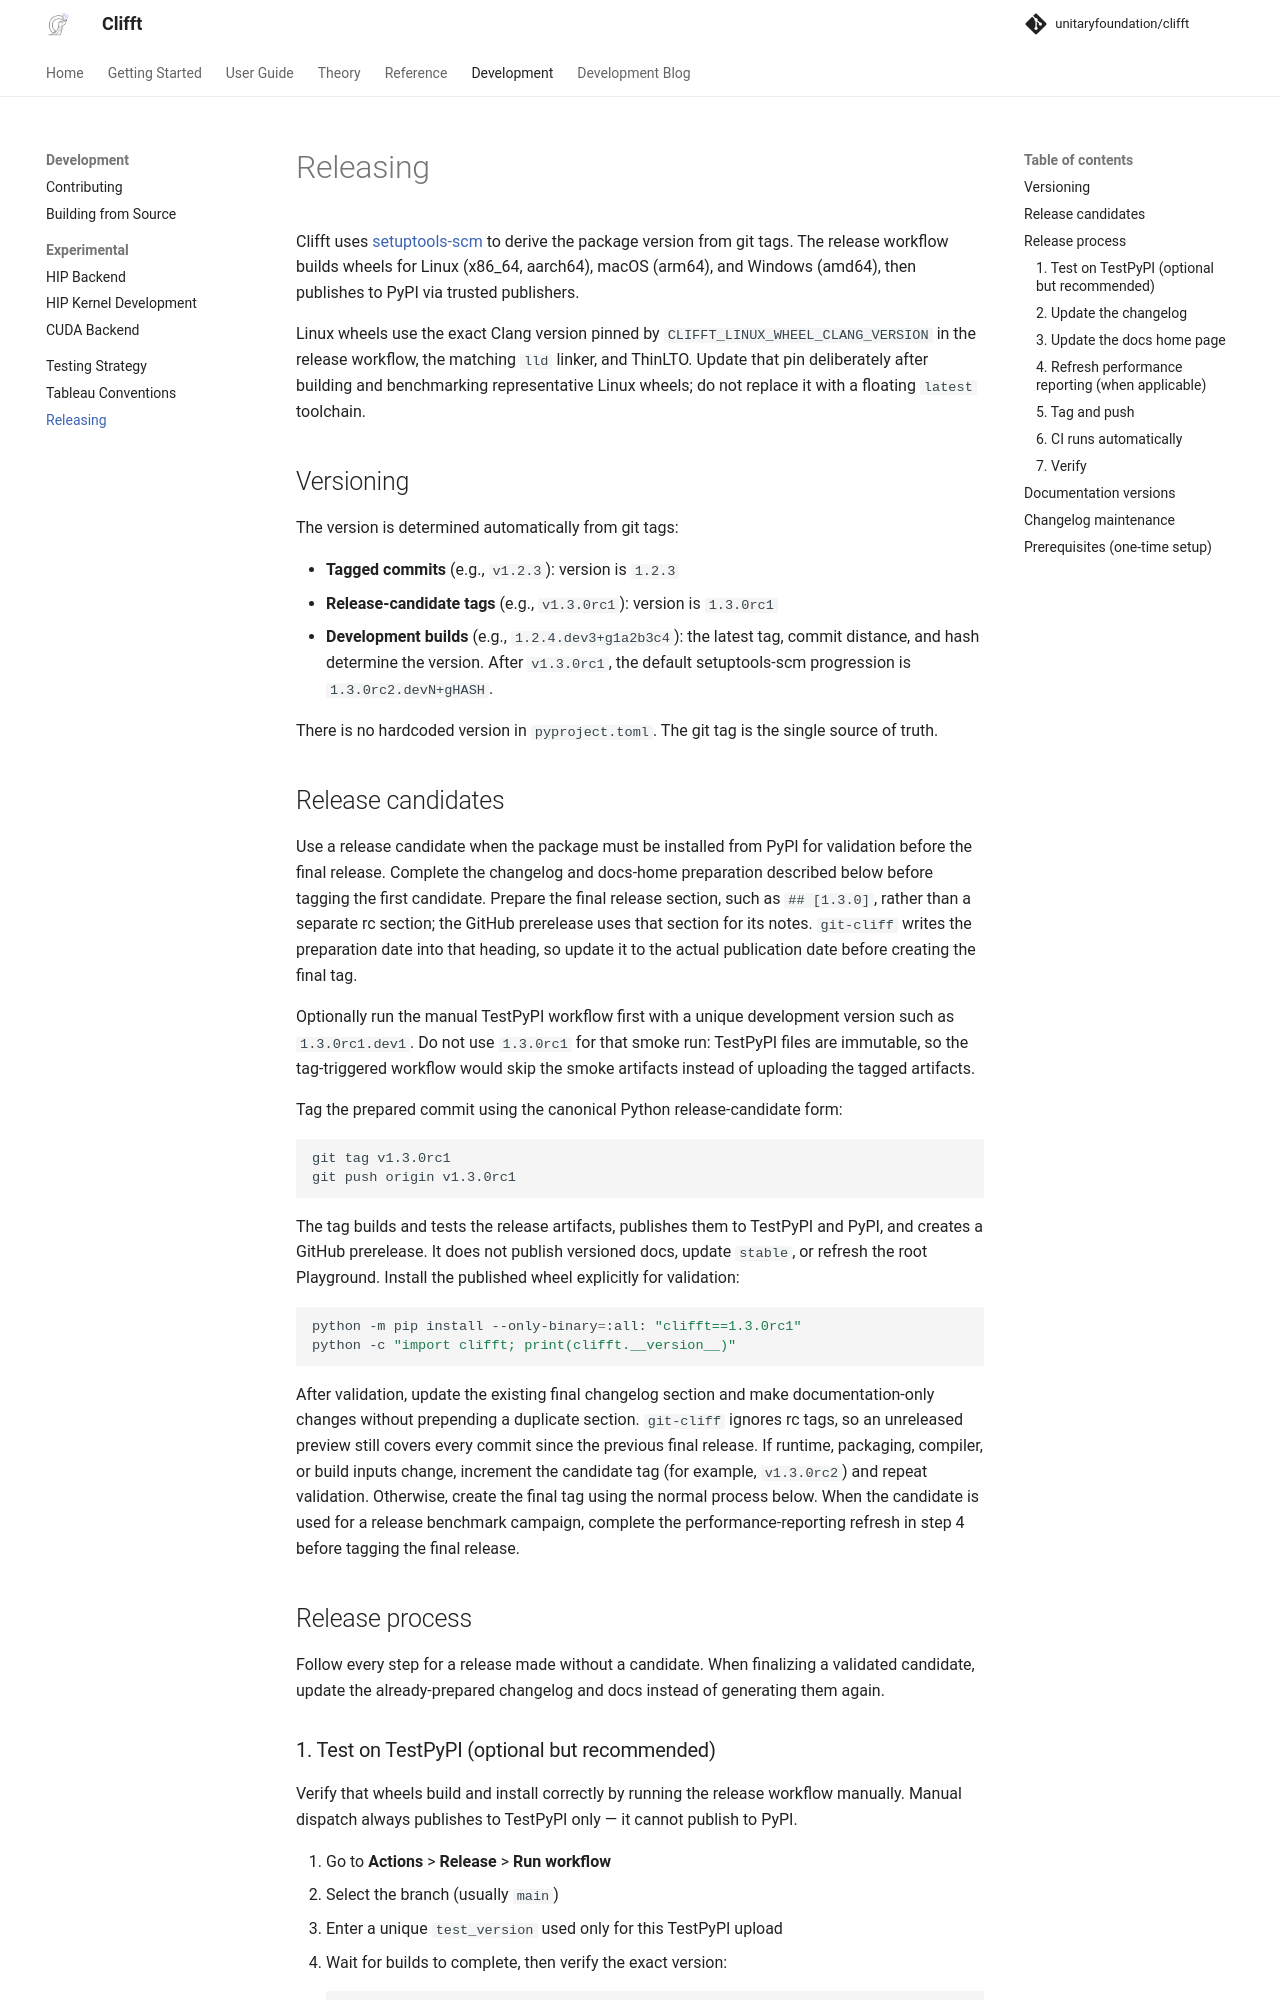

repository: rafaelha/clifft · page: 0.12.0/development/releasing/index.html · generator: mkdocs

<!--pytest-codeblocks:skipfile-->

# Releasing

Clifft uses [setuptools-scm](https://github.com/pypa/setuptools-scm) to
derive the package version from git tags. The release workflow builds
wheels for Linux (x86_64, aarch64), macOS (arm64), and Windows (amd64), then publishes to
PyPI via trusted publishers.

Linux wheels use the exact Clang version pinned by `CLIFFT_LINUX_WHEEL_CLANG_VERSION` in the
release workflow, the matching `lld` linker, and ThinLTO. Update that pin deliberately after
building and benchmarking representative Linux wheels; do not replace it with a floating
`latest` toolchain.

## Versioning

The version is determined automatically from git tags:

- **Tagged commits** (e.g., `v1.2.3`): version is `1.2.3`
- **Release-candidate tags** (e.g., `v1.3.0rc1`): version is `1.3.0rc1`
- **Development builds** (e.g., `1.2.4.dev3+g1a2b3c4`): the latest tag,
  commit distance, and hash determine the version. After `v1.3.0rc1`, the default
  setuptools-scm progression is `1.3.0rc2.devN+gHASH`.

There is no hardcoded version in `pyproject.toml`. The git tag is the single source of truth.

## Release candidates

Use a release candidate when the package must be installed from PyPI for validation before the
final release. Complete the changelog and docs-home preparation described below before tagging the
first candidate. Prepare the final release section, such as `## [1.3.0]`, rather than a separate rc
section; the GitHub prerelease uses that section for its notes. `git-cliff` writes the preparation
date into that heading, so update it to the actual publication date before creating the final tag.

Optionally run the manual TestPyPI workflow first with a unique development version such as
`1.3.0rc1.dev1`. Do not use `1.3.0rc1` for that smoke run: TestPyPI files are immutable, so the
tag-triggered workflow would skip the smoke artifacts instead of uploading the tagged artifacts.

Tag the prepared commit using the canonical Python release-candidate form:

```bash
git tag v1.3.0rc1
git push origin v1.3.0rc1
```

The tag builds and tests the release artifacts, publishes them to TestPyPI and PyPI, and creates a
GitHub prerelease. It does not publish versioned docs, update `stable`, or refresh the root
Playground. Install the published wheel explicitly for validation:

```bash
python -m pip install --only-binary=:all: "clifft==1.3.0rc1"
python -c "import clifft; print(clifft.__version__)"
```

After validation, update the existing final changelog section and make documentation-only changes
without prepending a duplicate section. `git-cliff` ignores rc tags, so an unreleased preview still
covers every commit since the previous final release. If runtime, packaging, compiler, or build
inputs change, increment the candidate tag (for example, `v1.3.0rc2`) and repeat validation.
Otherwise, create the final tag using the normal process below. When the candidate is used for a
release benchmark campaign, complete the performance-reporting refresh in step 4 before tagging the
final release.

## Release process

Follow every step for a release made without a candidate. When finalizing a validated candidate,
update the already-prepared changelog and docs instead of generating them again.
